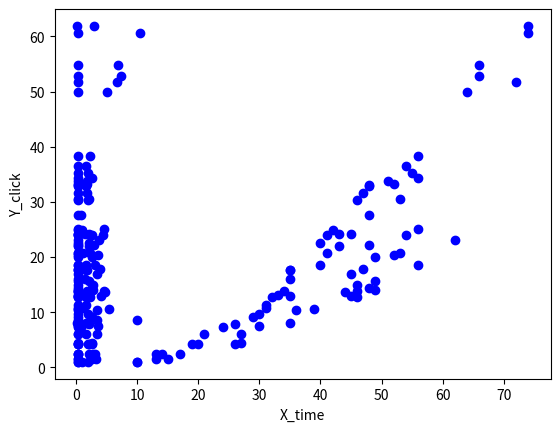

The script that saved this image:
#!/usr/bin/env python
# -*- coding: utf-8 -*-
"""
__mktime__ = '2018/5/8 0008'
[redacted]
__filename__ = 'all_data_plot'
"""
import numpy as np
import matplotlib.pyplot as plt
# 全量数据
# train_X = np.asarray([38.4,36.6,35.3,33.8,24.2,12.9,1,2.5,2.4,16.1,11.4,33.3,13.2,6,4.2,9.1,13.9,33,32.8,17.6,9.7,7.4,12.7,7.8,24,27.6,20.7,17.6,31.6,30.5,30.4,24.2,25,22.6,22,18.5,4.2,34.4,10.8,16.9,1.5,2.5,22.2,25.1,13.9,4.5,12.9,20,17.9,10.4,14.4,15.7,10.6,20.3,1.6,24,6,8,7.5,13.6,23.1,4.3,14,20.8,12.8,18.6,14.9,1,8.6,61.9,50,60.6,54.8,52.8,51.7])
# train_Y = np.asarray([69.4,66.9,65.9,64,45.7,24.3,1.5,4.7,4.7,30.5,21.3,63.3,24.7,11.3,7.9,17.3,26.5,62.4,61.9,32.7,18.1,14.1,24.1,14.6,44.8,53,39.3,33.5,59.4,56.7,57.9,45.9,47.1,42.8,41.8,35.4,8,64.7,20.5,18.5,1.6,2.7,24.5,27.2,15.1,4.9,14,21.7,19.3,11.3,15.7,17.2,11.5,21.9,1.8,26,6.6,8.6,8.1,15,24.8,4.6,15.1,22.6,13.7,20,16.1,1,9.2,164.6,125.3,159.1,136.2,105.9,134.0])
# plt.plot(train_X,train_Y,"bo")
# plt.xlabel("Xcost")
# plt.ylabel("Yclick")
# plt.show()

# # 分类数据
# train_X_outdoor = np.asarray([38.4,36.6,35.3,33.8,24.2,12.9,1,2.5,2.4,16.1,11.4,33.3,13.2,6,4.2,9.1,13.9,33,32.8,17.6,9.7,7.4,12.7,7.8,24,27.6,20.7,17.6,31.6,30.5,30.4,24.2,25,22.6,22,18.5,4.2,34.4,10.8])
# train_Y_outdoor = np.asarray([69.4,66.9,65.9,64,45.7,24.3,1.5,4.7,4.7,30.5,21.3,63.3,24.7,11.3,7.9,17.3,26.5,62.4,61.9,32.7,18.1,14.1,24.1,14.6,44.8,53,39.3,33.5,59.4,56.7,57.9,45.9,47.1,42.8,41.8,35.4,8,64.7,20.5])
#
# train_X_tv = np.asarray([16.9,1.5,2.5,22.2,25.1,13.9,4.5,12.9,20,17.9,10.4,14.4,15.7,10.6,20.3,1.6,24,6,8,7.5])
# train_Y_tv = np.asarray([18.5,1.6,2.7,24.5,27.2,15.1,4.9,14,21.7,19.3,11.3,15.7,17.2,11.5,21.9,1.8,26,6.6,8.6,8.1])
#
# train_X_broadcast = np.asarray([13.6,23.1,4.3,14,20.8,12.8,18.6,14.9,1,8.6])
# train_Y_broadcast = np.asarray([15,24.8,4.6,15.1,22.6,13.7,20,16.1,1,9.2])
#
# train_X_internet = np.asarray([61.9,50,60.6,54.8,52.8,51.7])
# train_Y_internet = np.asarray([164.6,125.3,159.1,136.2,105.9,134])
#
# plt.plot(train_X_outdoor,train_Y_outdoor,"bo",label="Outdoors")
# plt.plot(train_X_tv,train_Y_tv,"ro",label = "TV")
# plt.plot(train_X_broadcast,train_Y_broadcast,"yo",label="Broadcast")
# plt.plot(train_X_internet,train_Y_internet,"go",label = "Internet")
# plt.xlabel("Xcost")
# plt.ylabel("Yclick")
# plt.title("Types of Advertisement")
# plt.legend()
# plt.show()


#其他因素图像
train_y = np.asarray([38.4,36.6,35.3,33.8,24.2,12.9,1,2.5,2.4,16.1,11.4,33.3,13.2,6,4.2,9.1,13.9,33,32.8,17.6,9.7,7.4,12.7,7.8,24,27.6,20.7,17.6,31.6,30.5,30.4,24.2,25,22.6,22,18.5,4.2,34.4,10.8,16.9,1.5,2.5,22.2,25.1,13.9,4.5,12.9,20,17.9,10.4,14.4,15.7,10.6,20.3,1.6,24,6,8,7.5,13.6,23.1,4.3,14,20.8,12.8,18.6,14.9,1,8.6,61.9,50,60.6,54.8,52.8,51.7])
#曝光度
train_x_exposure = np.asarray([56,54,55,51,45,35,10,14,13,35,31,52,33,21,19,29,34,48,48,35,30,24,32,26,41,48,41,35,47,53,46,43,42,40,43,40,20,56,31,45,15,17,48,56,46,27,45,49,47,36,48,49,39,52,13,54,27,35,30,44,62,26,49,53,46,56,46,10,10,74,64,74,66,66,72])
plt.plot(train_x_exposure,train_y,"bo")
plt.xlabel("X_exposure")
plt.ylabel("Y_click")
plt.show()

#quality广告质量
train_x_quality = np.asarray([2.31,1.67,1.94,1.73,1.44,2.07,0.92,2.72,2.07,1.45,1.58,1.85,1.63,1.67,2.01,2.68,1.76,1.62,1.62,1.81,1.95,0.78,2.33,2.11,2.53,0.87,1.19,1.68,1.71,2.04,1.99,2.09,0.95,2.04,2.13,1.63,2.11,2.57,1.19,3.38,3.27,3.11,2.93,4.51,4.5,2.55,4.01,2.62,3.95,3.48,2.6,2.05,5.31,3.54,2.68,4.33,3.46,1.69,3.52,4.68,3.8,2.68,2.7,2.24,1.69,3.14,2.69,1.87,3.5,2.87,5.11,10.42,6.87,7.43,6.63])
plt.plot(train_x_quality,train_y,"bo")
plt.xlabel("X_quality")
plt.ylabel("Y_click")
plt.show()

#time广告时长
train_x_time = np.asarray([0.34,0.29,0.3,0.31,0.27,0.35,0.25,0.37,0.32,0.31,0.26,0.3,0.28,0.3,0.3,0.35,0.31,0.29,0.3,0.29,0.31,0.26,0.34,0.32,0.33,0.24,0.26,0.31,0.27,0.32,0.31,0.34,0.26,0.31,0.3,0.29,0.33,0.35,0.25,0.29,0.28,0.29,0.29,0.34,0.32,0.29,0.34,0.27,0.35,0.31,0.29,0.28,0.39,0.3,0.26,0.35,0.32,0.22,0.35,0.35,0.32,0.28,0.3,0.29,0.24,0.27,0.31,0.29,0.3,0.2,0.26,0.38,0.32,0.31,0.29])
plt.plot(train_x_time,train_y,"bo")
plt.xlabel("X_time")
plt.ylabel("Y_click")
plt.show()